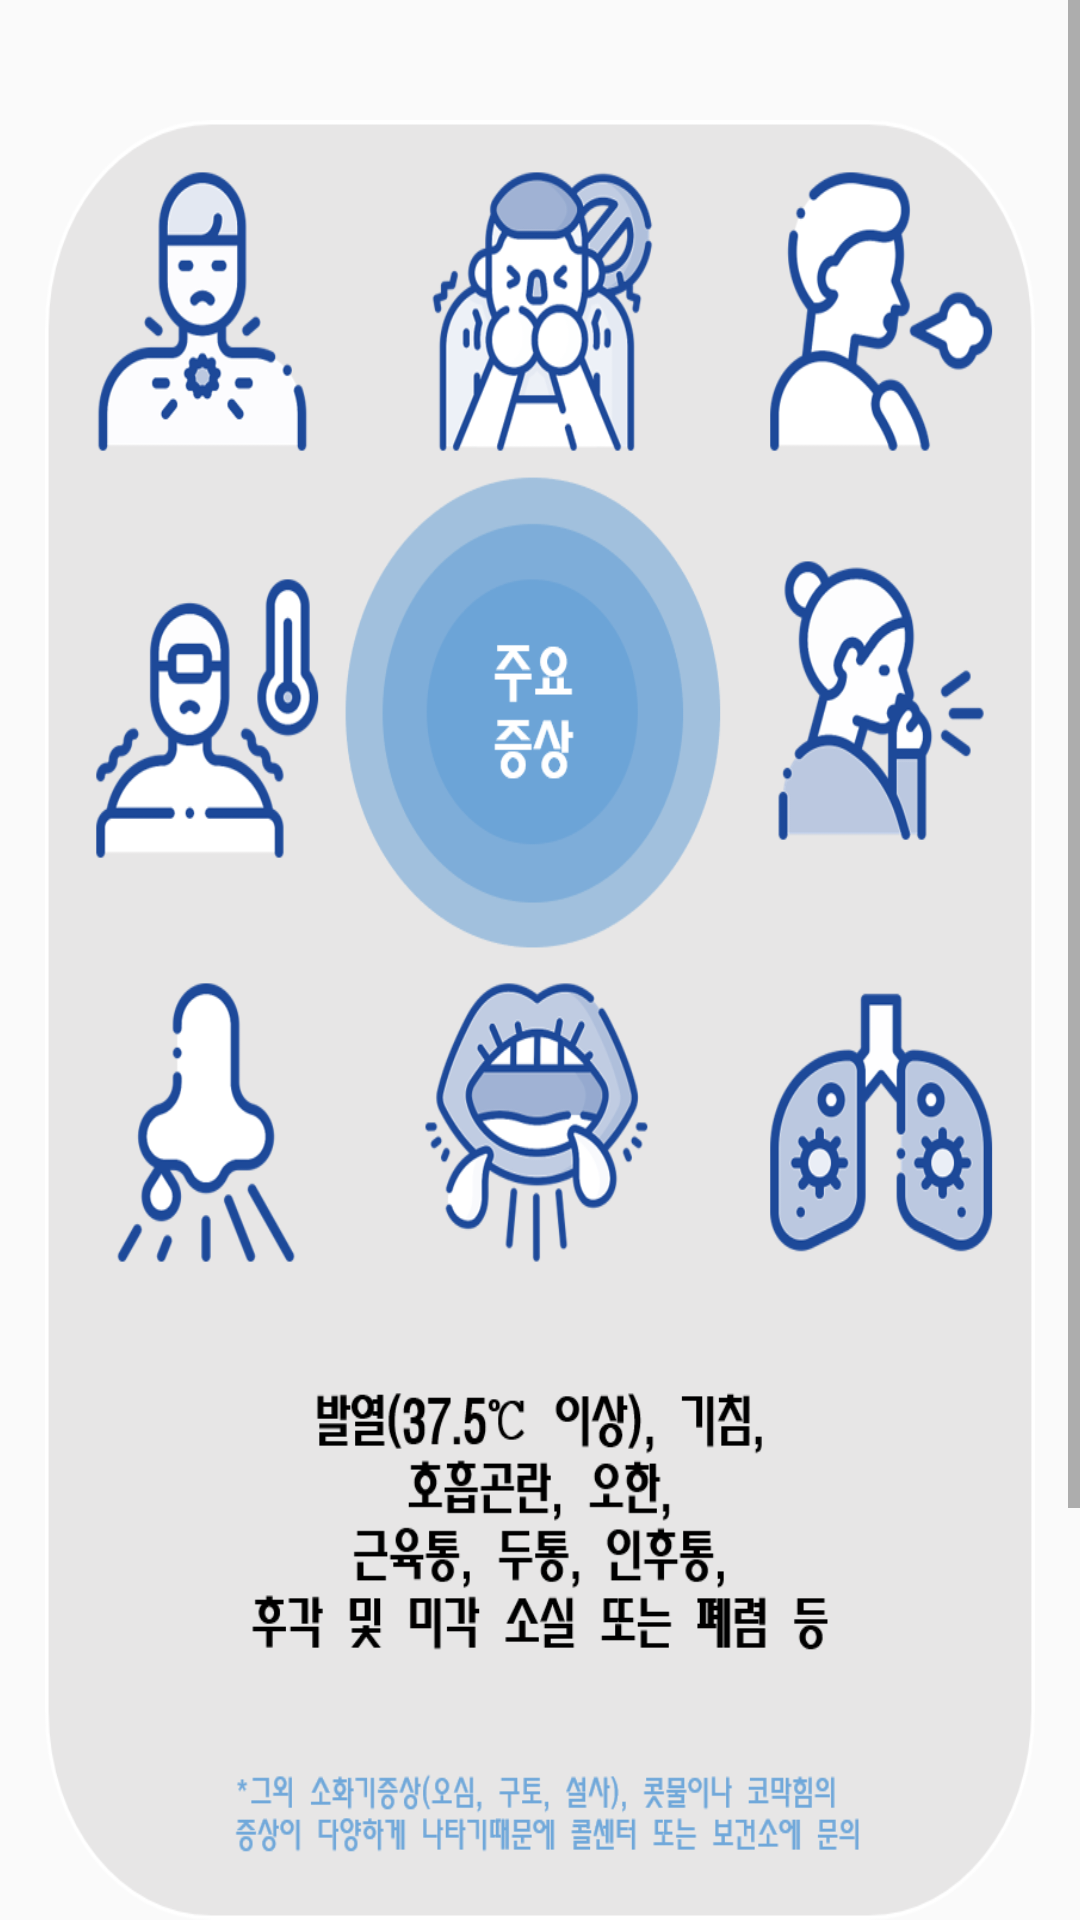

Produce the Android XML layout that renders to this screen, including the resource entries it uses.
<!-- AndroidManifest.xml: application theme AppTheme -->
<!-- res/layout/covidsy.xml -->
<?xml version="1.0" encoding="utf-8"?>
<RelativeLayout android:layout_width="match_parent"
    android:layout_height="match_parent"
    xmlns:tools="http://schemas.android.com/tools"
    android:orientation="vertical"
    android:weightSum="10"
    xmlns:app="http://schemas.android.com/apk/res-auto"
    xmlns:android="http://schemas.android.com/apk/res/android">
<ScrollView
    android:layout_width="match_parent"
    android:layout_height="match_parent">

    <RelativeLayout
        android:layout_width="match_parent"
        android:layout_height="match_parent">
    <ImageView
        android:id="@+id/covid1"
        android:layout_marginStart="15dp"
        android:layout_marginLeft="15dp"
        android:layout_marginTop="40dp"
        android:layout_marginEnd="15dp"
        android:layout_marginRight="15dp"
        android:layout_marginBottom="15dp"
        android:layout_width="match_parent"
        android:layout_height="600dp"
        android:adjustViewBounds="true"
        android:background="@drawable/covid1"/>

    <Button
        android:id="@+id/covid2"
        android:layout_width="match_parent"
        android:layout_height="230px"
        android:layout_marginTop="20dp"
        android:layout_marginLeft="20dp"
        android:layout_marginRight="15dp"
        android:adjustViewBounds="true"
        android:layout_below="@+id/covid1"
        android:background="@drawable/call"/>

    <Button
        android:id="@+id/covid3"
        android:layout_width="match_parent"
        android:layout_height="130px"
        android:layout_marginTop="20dp"
        android:layout_marginLeft="20dp"
        android:layout_marginRight="15dp"
        android:adjustViewBounds="true"
        android:layout_below="@+id/covid2"
        android:background="@drawable/call2"/>

    <Space
        android:layout_width="30dp"
        android:layout_height="30dp"
        ></Space>
    </RelativeLayout>
</ScrollView>

</RelativeLayout>
<!-- resources referenced by this layout -->
<resources>
  <!-- drawable call: png bitmap (drawable-v24, 4464 bytes) -->
  <!-- drawable call2: png bitmap (drawable-v24, 4065 bytes) -->
  <!-- drawable covid1: png bitmap (drawable-v24, 174392 bytes) -->
  <style name="AppTheme" parent="Theme.AppCompat.Light.DarkActionBar">
          
          <item name="colorPrimary">@color/colorPrimary</item>
          <item name="colorPrimaryDark">@color/colorPrimaryDark</item>
          <item name="colorAccent">@color/colorAccent</item>
  
  
            </style>
  <color name="colorPrimary">#6799FF</color>
  <color name="colorPrimaryDark">#6799FF</color>
  <color name="colorAccent">#6799FF</color>
</resources>
